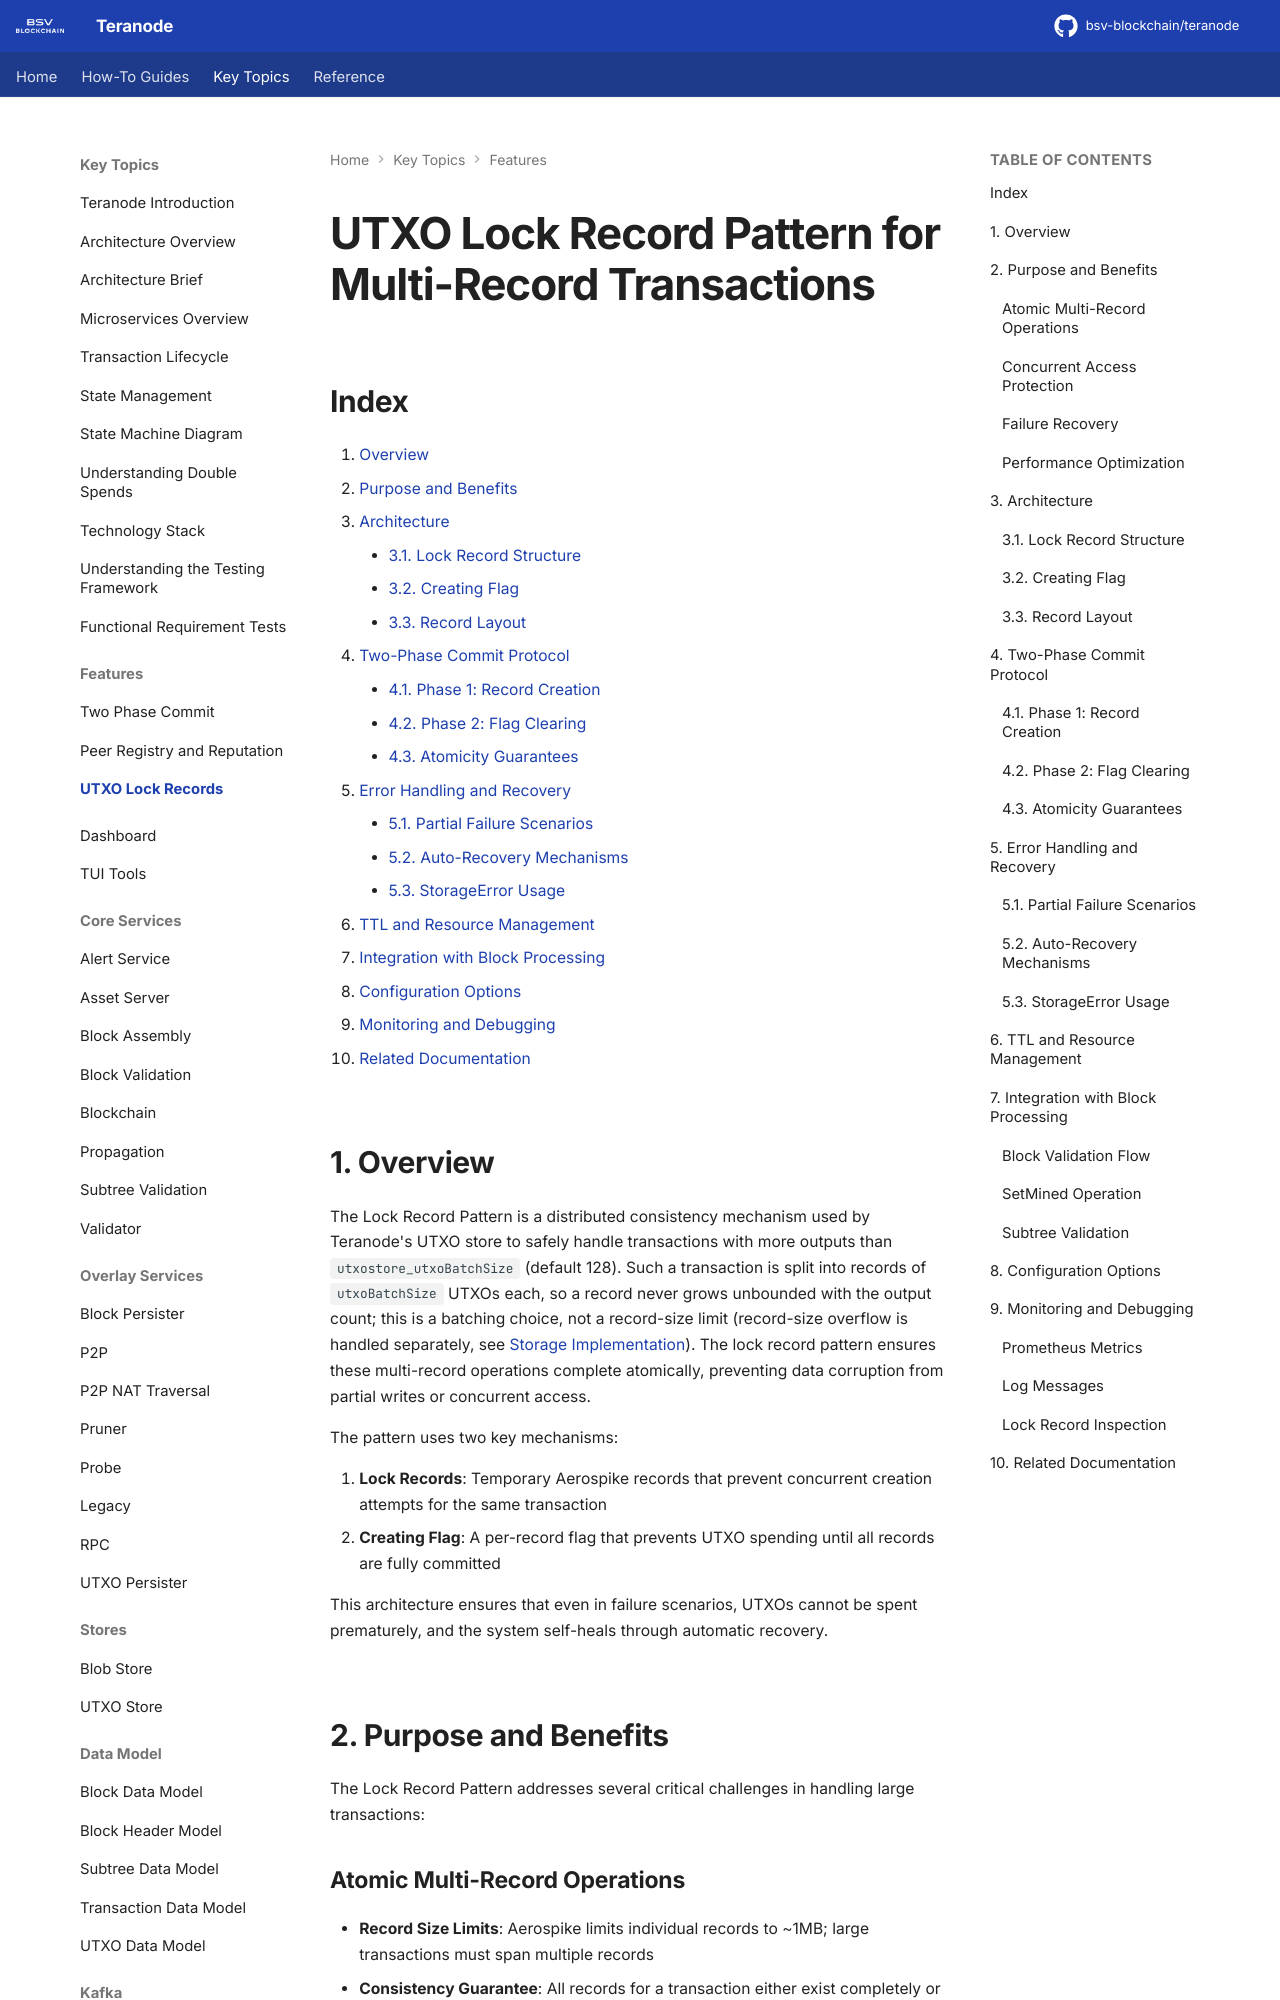

repository: bsv-blockchain/teranode · page: topics/features/utxo_lock_records/index.html · generator: mkdocs

# UTXO Lock Record Pattern for Multi-Record Transactions

## Index

1. [Overview](#1-overview)
2. [Purpose and Benefits](#2-purpose-and-benefits)
3. [Architecture](#3-architecture)
    - [3.1. Lock Record Structure](#31-lock-record-structure)
    - [3.2. Creating Flag](#32-creating-flag)
    - [3.3. Record Layout](#33-record-layout)
4. [Two-Phase Commit Protocol](#4-two-phase-commit-protocol)
    - [4.1. Phase 1: Record Creation](#41-phase-1-record-creation)
    - [4.2. Phase 2: Flag Clearing](#42-phase-2-flag-clearing)
    - [4.3. Atomicity Guarantees](#43-atomicity-guarantees)
5. [Error Handling and Recovery](#5-error-handling-and-recovery)
    - [5.1. Partial Failure Scenarios](#51-partial-failure-scenarios)
    - [5.2. Auto-Recovery Mechanisms](#52-auto-recovery-mechanisms)
    - [5.3. StorageError Usage](#53-storageerror-usage)
6. [TTL and Resource Management](#6-ttl-and-resource-management)
7. [Integration with Block Processing](#7-integration-with-block-processing)
8. [Configuration Options](#8-configuration-options)
9. [Monitoring and Debugging](#9-monitoring-and-debugging)
10. [Related Documentation](#10-related-documentation)

## 1. Overview

The Lock Record Pattern is a distributed consistency mechanism used by Teranode's UTXO store to safely handle transactions with more outputs than `utxostore_utxoBatchSize` (default 128). Such a transaction is split into records of `utxoBatchSize` UTXOs each, so a record never grows unbounded with the output count; this is a batching choice, not a record-size limit (record-size overflow is handled separately, see [Storage Implementation](../datamodel/utxo_data_model.md#storage-implementation)). The lock record pattern ensures these multi-record operations complete atomically, preventing data corruption from partial writes or concurrent access.

The pattern uses two key mechanisms:

1. **Lock Records**: Temporary Aerospike records that prevent concurrent creation attempts for the same transaction
2. **Creating Flag**: A per-record flag that prevents UTXO spending until all records are fully committed

This architecture ensures that even in failure scenarios, UTXOs cannot be spent prematurely, and the system self-heals through automatic recovery.
